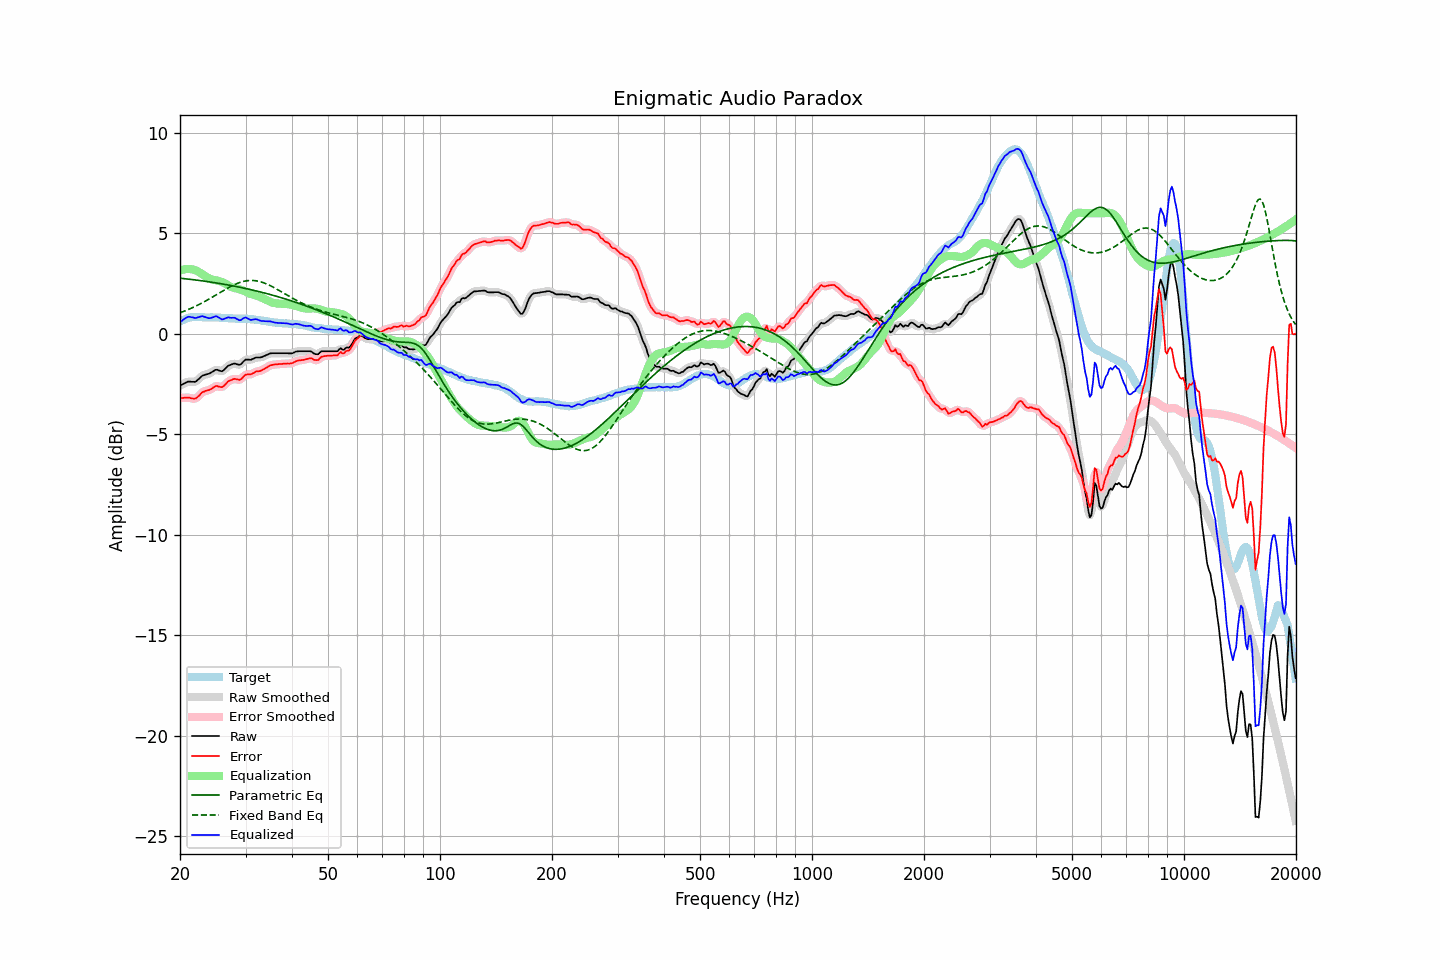

The data file committed next to this chart (first rows):
frequency, raw, error, smoothed, error_smoothed, equalization, parametric_eq, fixed_band_eq, equalized_raw, equalized_smoothed, target
20.00, -2.58, -3.19, -2.58, -3.20, 3.14, 2.77, 1.05, 0.57, 0.56, 0.62
20.20, -2.54, -3.19, -2.53, -3.19, 3.17, 2.76, 1.08, 0.64, 0.64, 0.66
20.40, -2.50, -3.19, -2.49, -3.18, 3.20, 2.75, 1.11, 0.70, 0.70, 0.70
20.61, -2.46, -3.17, -2.45, -3.18, 3.21, 2.74, 1.14, 0.75, 0.76, 0.72
20.81, -2.42, -3.17, -2.41, -3.17, 3.22, 2.73, 1.17, 0.81, 0.81, 0.76
21.02, -2.38, -3.17, -2.39, -3.17, 3.22, 2.72, 1.20, 0.85, 0.84, 0.80
21.23, -2.38, -3.18, -2.38, -3.19, 3.22, 2.72, 1.24, 0.84, 0.84, 0.81
21.44, -2.39, -3.21, -2.38, -3.21, 3.21, 2.71, 1.27, 0.82, 0.83, 0.83
21.66, -2.39, -3.22, -2.39, -3.23, 3.20, 2.70, 1.31, 0.82, 0.81, 0.83
21.87, -2.40, -3.23, -2.39, -3.23, 3.19, 2.69, 1.35, 0.79, 0.80, 0.83
22.09, -2.37, -3.21, -2.36, -3.20, 3.15, 2.68, 1.39, 0.79, 0.80, 0.84
22.31, -2.30, -3.14, -2.30, -3.15, 3.11, 2.67, 1.42, 0.82, 0.81, 0.84
22.54, -2.23, -3.07, -2.22, -3.06, 3.07, 2.66, 1.47, 0.84, 0.84, 0.84
22.76, -2.15, -2.98, -2.15, -2.98, 3.01, 2.64, 1.51, 0.87, 0.86, 0.83
22.99, -2.08, -2.90, -2.09, -2.92, 2.96, 2.63, 1.55, 0.88, 0.87, 0.82
23.22, -2.06, -2.88, -2.05, -2.87, 2.91, 2.62, 1.59, 0.85, 0.85, 0.82
23.45, -2.03, -2.84, -2.03, -2.84, 2.85, 2.61, 1.64, 0.83, 0.83, 0.81
23.69, -2.01, -2.82, -2.01, -2.82, 2.80, 2.60, 1.68, 0.80, 0.80, 0.81
23.92, -1.99, -2.80, -1.98, -2.80, 2.76, 2.59, 1.73, 0.78, 0.78, 0.81
24.16, -1.95, -2.77, -1.94, -2.76, 2.73, 2.58, 1.77, 0.78, 0.78, 0.82
24.40, -1.90, -2.72, -1.90, -2.71, 2.70, 2.56, 1.82, 0.81, 0.81, 0.82
24.65, -1.85, -2.66, -1.84, -2.66, 2.68, 2.55, 1.87, 0.84, 0.84, 0.81
24.89, -1.80, -2.61, -1.81, -2.62, 2.67, 2.54, 1.92, 0.87, 0.86, 0.81
25.14, -1.79, -2.60, -1.80, -2.61, 2.65, 2.53, 1.96, 0.87, 0.86, 0.81
25.39, -1.82, -2.63, -1.82, -2.62, 2.63, 2.51, 2.01, 0.82, 0.82, 0.81
25.65, -1.85, -2.65, -1.85, -2.65, 2.61, 2.50, 2.06, 0.76, 0.76, 0.80
25.91, -1.87, -2.65, -1.85, -2.64, 2.58, 2.49, 2.11, 0.72, 0.73, 0.79
26.16, -1.83, -2.61, -1.82, -2.61, 2.55, 2.47, 2.15, 0.72, 0.73, 0.79
26.43, -1.75, -2.53, -1.75, -2.54, 2.51, 2.46, 2.20, 0.76, 0.76, 0.79
26.69, -1.67, -2.45, -1.67, -2.45, 2.46, 2.44, 2.25, 0.79, 0.79, 0.79
26.96, -1.59, -2.36, -1.60, -2.38, 2.41, 2.43, 2.29, 0.82, 0.81, 0.78
27.23, -1.56, -2.33, -1.55, -2.33, 2.36, 2.41, 2.33, 0.80, 0.81, 0.77
27.50, -1.53, -2.30, -1.52, -2.29, 2.32, 2.40, 2.38, 0.80, 0.81, 0.77
27.77, -1.50, -2.26, -1.50, -2.26, 2.30, 2.38, 2.42, 0.80, 0.80, 0.76
28.05, -1.48, -2.24, -1.49, -2.25, 2.28, 2.37, 2.45, 0.80, 0.79, 0.76
28.33, -1.51, -2.26, -1.51, -2.26, 2.26, 2.35, 2.49, 0.75, 0.75, 0.75
28.62, -1.53, -2.28, -1.53, -2.28, 2.24, 2.34, 2.52, 0.72, 0.71, 0.75
28.90, -1.55, -2.30, -1.53, -2.28, 2.22, 2.32, 2.55, 0.67, 0.69, 0.75
29.19, -1.51, -2.26, -1.49, -2.24, 2.19, 2.30, 2.58, 0.69, 0.70, 0.75
29.48, -1.42, -2.17, -1.42, -2.17, 2.17, 2.29, 2.60, 0.75, 0.75, 0.76
29.78, -1.34, -2.08, -1.34, -2.10, 2.13, 2.27, 2.62, 0.80, 0.79, 0.75
30.08, -1.28, -2.03, -1.30, -2.04, 2.10, 2.25, 2.63, 0.82, 0.80, 0.76
30.38, -1.29, -2.02, -1.28, -2.02, 2.05, 2.23, 2.64, 0.77, 0.77, 0.74
30.68, -1.29, -2.02, -1.29, -2.02, 2.01, 2.22, 2.65, 0.73, 0.73, 0.73
30.99, -1.30, -2.02, -1.28, -2.01, 1.98, 2.20, 2.66, 0.68, 0.70, 0.72
31.30, -1.26, -1.98, -1.26, -1.98, 1.96, 2.18, 2.66, 0.70, 0.70, 0.72
31.61, -1.23, -1.95, -1.23, -1.94, 1.94, 2.16, 2.65, 0.71, 0.71, 0.72
31.93, -1.19, -1.89, -1.19, -1.90, 1.92, 2.14, 2.64, 0.73, 0.72, 0.70
32.24, -1.18, -1.86, -1.18, -1.87, 1.89, 2.12, 2.63, 0.72, 0.71, 0.69
32.57, -1.18, -1.86, -1.18, -1.86, 1.86, 2.10, 2.61, 0.69, 0.69, 0.69
32.89, -1.18, -1.85, -1.17, -1.84, 1.83, 2.08, 2.59, 0.65, 0.66, 0.67
33.22, -1.16, -1.81, -1.15, -1.81, 1.79, 2.06, 2.57, 0.63, 0.64, 0.65
33.55, -1.12, -1.77, -1.12, -1.77, 1.75, 2.04, 2.54, 0.63, 0.63, 0.65
33.89, -1.09, -1.72, -1.09, -1.72, 1.71, 2.02, 2.51, 0.63, 0.63, 0.63
34.23, -1.05, -1.68, -1.05, -1.67, 1.67, 2.00, 2.48, 0.63, 0.63, 0.63
34.57, -1.02, -1.62, -1.01, -1.62, 1.64, 1.98, 2.44, 0.62, 0.62, 0.61
34.92, -0.98, -1.57, -0.98, -1.58, 1.60, 1.96, 2.40, 0.62, 0.61, 0.59
35.27, -0.97, -1.56, -0.97, -1.55, 1.57, 1.94, 2.36, 0.60, 0.60, 0.59
35.62, -0.97, -1.54, -0.96, -1.54, 1.54, 1.91, 2.32, 0.58, 0.58, 0.57
35.97, -0.97, -1.53, -0.97, -1.53, 1.53, 1.89, 2.28, 0.56, 0.56, 0.56
... 635 more rows
